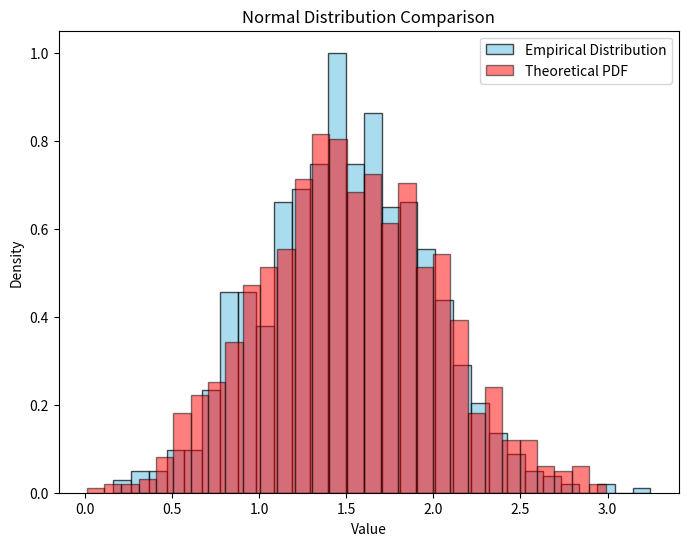

Generate this figure with matplotlib:
import numpy as np
import matplotlib.pyplot as plt
from scipy import stats
import pandas as pd

# RNG for exponential distribution
class CustomRandomGenerator:
    def __init__(self, seed=None):
        self.seed = seed
        self.a = 1664525
        self.c = 1013904223
        self.m = 2**32
        self.current = seed

    def rand(self):
        self.current = (self.a * self.current + self.c) % self.m
        return self.current / self.m

def custom_normal(mean, std_dev, rng):
    u1 = rng.rand()
    u2 = rng.rand()
    z = np.sqrt(-2 * np.log(u1)) * np.cos(2 * np.pi * u2)
    return mean + std_dev * z

# Initialize the custom random number generator
rng = CustomRandomGenerator(seed=42)

# Generate samples from Normal distribution
sample_size = 1000
mean = 1.5
std_dev = 0.5
sample = [custom_normal(mean, std_dev, rng) for _ in range(sample_size)]

# Plot histogram for normal distribution
plt.figure(figsize=(8, 6))
plt.hist(sample, bins=30, density=True, color='skyblue', edgecolor='black', alpha=0.7, label='Empirical Distribution')
plt.hist(np.random.normal(mean, std_dev, size=sample_size), bins=30, density=True, color='red', edgecolor='black', alpha=0.5, label='Theoretical PDF')
plt.title('Normal Distribution Comparison')
plt.xlabel('Value')
plt.ylabel('Density')
plt.legend()
plt.show()

# Calculate mean and standard deviation for empirical distribution
mean_empirical = np.mean(sample)
std_dev_empirical = np.std(sample)

# Calculate theoretical mean and standard deviation
mean_theoretical = mean
std_dev_theoretical = std_dev

# Create DataFrame for the table
data = {
    'MEAN': [mean_empirical, mean_theoretical],
    'STANDARD DEVIATION': [std_dev_empirical, std_dev_theoretical]
}

df = pd.DataFrame(data, index=['EMPIRICAL', 'THEORETICAL'])
print(df)

# Perform hypothesis testing
# Kolmogorov-Smirnov test
ks_stat, ks_p = stats.kstest(sample, 'norm', args=(mean, std_dev))
alpha = 0.05
if ks_p < alpha:
    print('Kolmogorov-Smirnov test: statistic = {}, p-value = {}'.format(ks_stat, ks_p))
    print('Reject the null hypothesis')
else:
    print('Kolmogorov-Smirnov test: statistic = {}, p-value = {}'.format(ks_stat, ks_p))
    print('Fail to reject the null hypothesis')

# Chi-square test
observed_freq, _ = np.histogram(sample, bins=30, density=True)
chi2_stat_1, chi2_p_1 = stats.chisquare(observed_freq)
alpha = 0.05
if chi2_p_1 < alpha:
    print('Chi-square test: statistic = {}, p-value = {}'.format(chi2_stat_1, chi2_p_1))
    print('Reject the null hypothesis')
else:
    print('Chi-square test: statistic = {}, p-value = {}'.format(chi2_stat_1, chi2_p_1))
    print('Fail to reject the null hypothesis')


